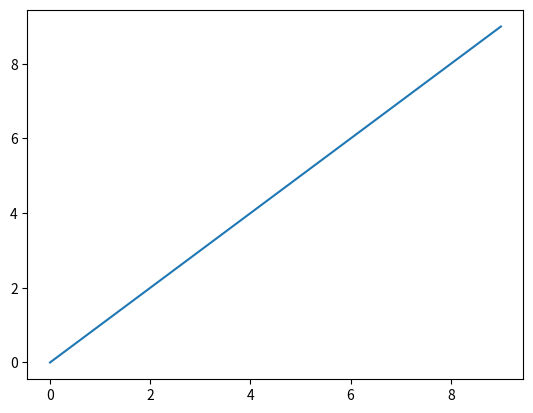
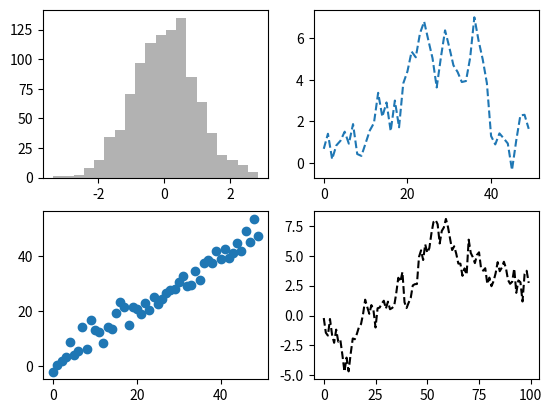
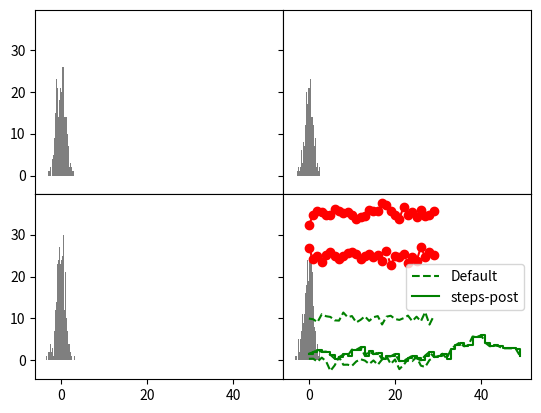
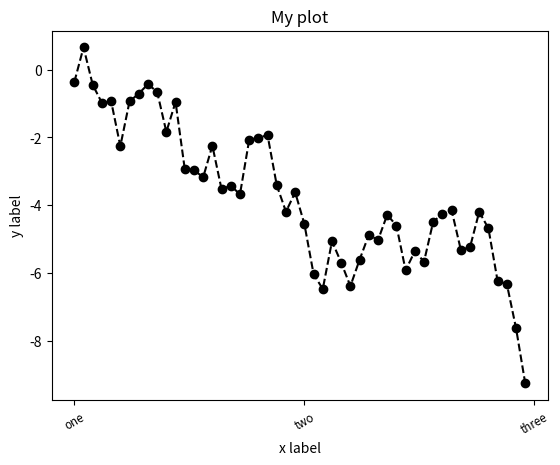
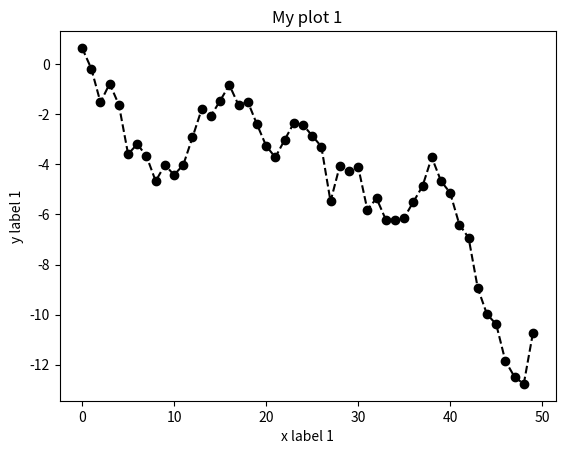
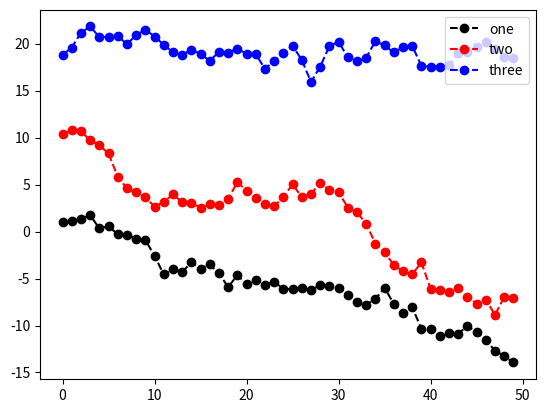
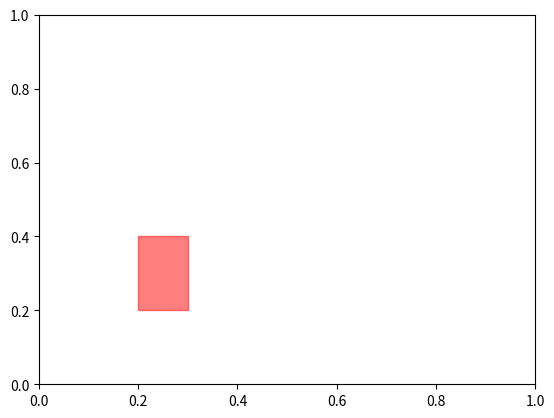

Python code for these plots, in order:
#%% reference: https://matplotlib.org/stable/contents.html

import matplotlib.pyplot as plt
import numpy as np
import random

#%% 简单画图方法
data = np.arange(10)
plt.plot(data)

#%% 创建图片figure, 然后添加子图axes

fig = plt.figure() # 生成空白图片

# 创建四个子图
ax1 = fig.add_subplot(2,2,1) # row, column, index_1based
ax2 = fig.add_subplot(2,2,2)
ax3 = fig.add_subplot(2,2,3)
ax4 = fig.add_subplot(2,2,4)

# 默认绘制在最后一张图上
plt.plot(np.random.randn(100).cumsum(), 'k--') # k--绘制黑色线段

_ = ax1.hist(np.random.randn(1000), bins=20, color='k', alpha=0.3)

ax2.plot(np.random.randn(50).cumsum(), '--')

ax3.scatter(np.arange(50), 
    np.arange(50) + 3 * np.random.randn(50))

#%% 

fig = plt.figure()
ax1 = fig.add_subplot(3, 1, (1, 2))
# ax2 = fig.add_subplot(3, 1, 2)
ax3 = fig.add_subplot(3, 1, 3)

#%% 一次创建多个图表

fig, axes = plt.subplots(2, 2) 
axes

#%% 调整图片间距为0
fig, axes = plt.subplots(2, 2, sharex=True, sharey=True)
# fig, axes = plt.subplots(2, 2)
for i in range(2):
    for j in range(2):
        axes[i][j].hist(np.random.randn(500), bins=50, color='k', alpha=0.5)
plt.subplots_adjust(wspace=0, hspace=0)

#%% 图片风格
plt.plot(np.random.randn(30), 'g--')
plt.plot(np.random.randn(30) + 10, linestyle='--', color='g')

plt.plot(np.random.randn(30) + 25, 'ro--')
plt.plot(np.random.randn(30) + 35, linestyle='--', color='r', marker='o')


#%%
data = np.random.randn(50).cumsum()
plt.plot(data, 'g--', label='Default')
plt.plot(data, 'g-', drawstyle='steps-post', label='steps-post')
plt.legend(loc='best')

#%%
fig = plt.figure()
ax1 = fig.add_subplot(1, 1, 1)
ax1.plot(np.random.randn(50).cumsum(), 'ko--')
ax1.set_xlabel('x label')
ax1.set_ylabel('y label')
ticks = ax1.set_xticks([0, 25, 50])  # 设置x轴刻度
labels = ax1.set_xticklabels(['one', 'two', 'three'], 
                             rotation=30, fontsize='small')
ax1.set_title('My plot')
# %% 批量设置属性
fig = plt.figure()
ax1 = fig.add_subplot(1, 1, 1)

props = {
    "title": "My plot 1",
    "xlabel": "x label 1",
    "ylabel": "y label 1"
}

ax1.set(**props)
ax1.plot(np.random.randn(50).cumsum(), 'ko--')

#%%
fig = plt.figure()
ax1 = fig.add_subplot(1, 1, 1)

ax1.plot(np.random.randn(50).cumsum(), 'ko--', label='one')
ax1.plot(np.random.randn(50).cumsum() + 10, 'ro--', label='two')
ax1.plot(np.random.randn(50).cumsum() + 20, 'bo--', label='three')

ax1.legend(loc='upper right')

#%%
fig = plt.figure()
ax = fig.add_subplot(1,1,1)

rect = plt.Rectangle((0.2, 0.2), 0.1, 0.2, color='r', alpha=0.5)
ax.add_patch(rect)


